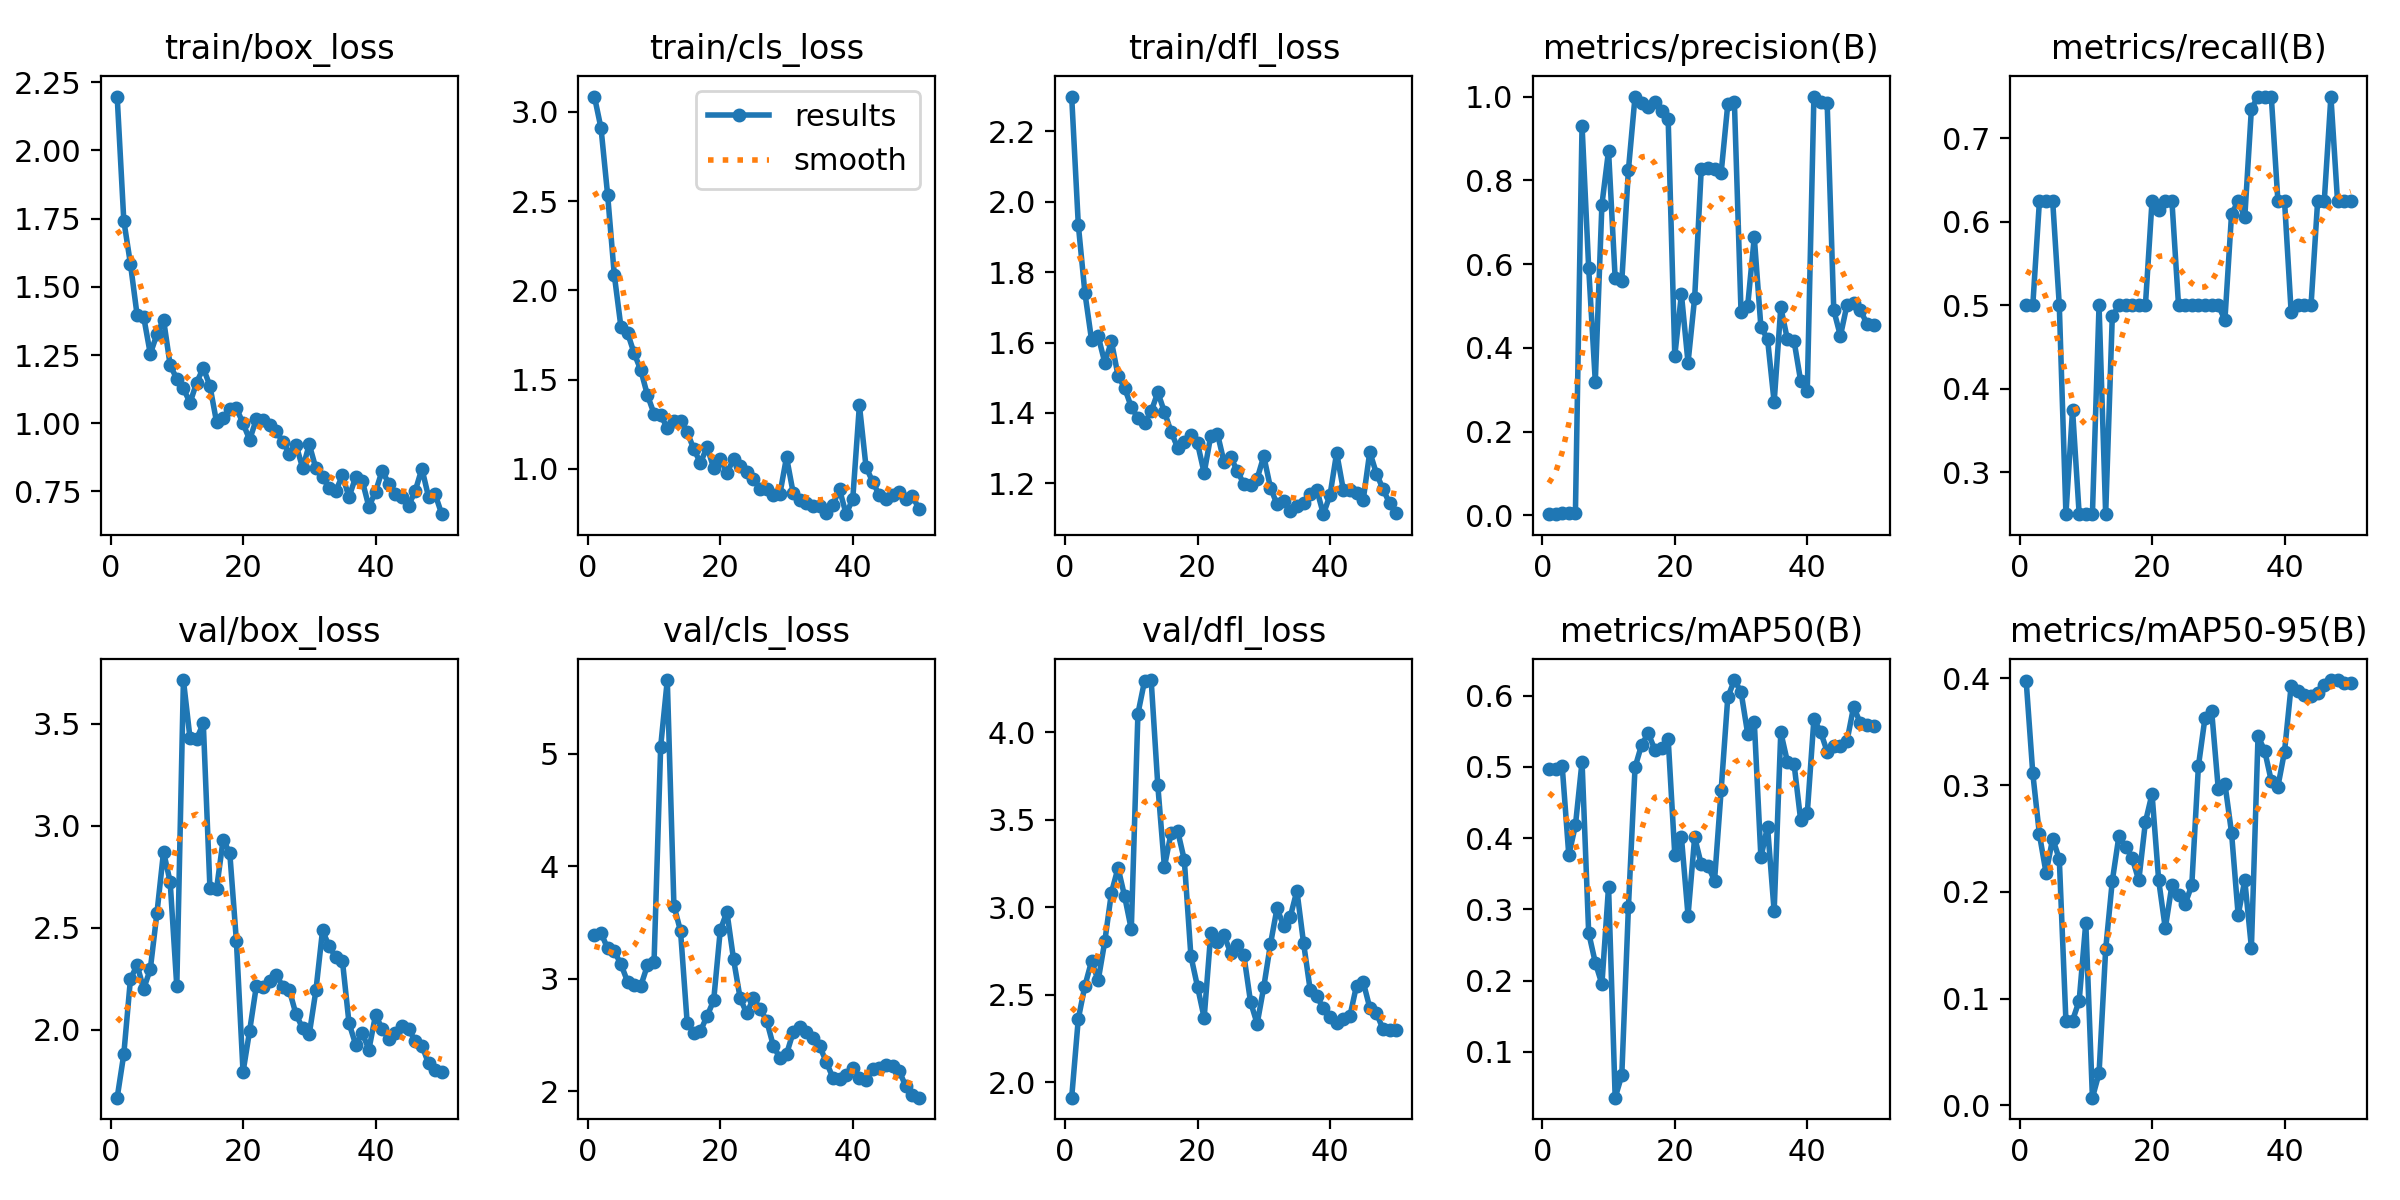

The data file committed next to this chart (first rows):
epoch, time, train/box_loss, train/cls_loss, train/dfl_loss, metrics/precision(B), metrics/recall(B), metrics/mAP50(B), metrics/mAP50-95(B), val/box_loss, val/cls_loss, val/dfl_loss, lr/pg0, lr/pg1, lr/pg2
1, 13.2, 2.197, 3.086, 2.299, 0.00287, 0.5, 0.4975, 0.3975, 1.666, 3.387, 1.912, 6.668e-05, 6.668e-05, 6.668e-05
2, 25.06, 1.743, 2.908, 1.935, 0.00328, 0.5, 0.4975, 0.3108, 1.879, 3.406, 2.362, 0.0001471, 0.0001471, 0.0001471
3, 36.87, 1.585, 2.532, 1.741, 0.00518, 0.625, 0.5015, 0.2537, 2.246, 3.271, 2.551, 0.0002241, 0.0002241, 0.0002241
4, 48.31, 1.398, 2.086, 1.608, 0.00533, 0.625, 0.3761, 0.2178, 2.317, 3.244, 2.691, 0.0002979, 0.0002979, 0.0002979
5, 59.75, 1.39, 1.795, 1.618, 0.00627, 0.625, 0.4179, 0.2498, 2.199, 3.131, 2.582, 0.0003684, 0.0003684, 0.0003684
6, 71.27, 1.254, 1.761, 1.543, 0.9307, 0.5, 0.5074, 0.2307, 2.296, 2.975, 2.805, 0.0004356, 0.0004356, 0.0004356
7, 82.71, 1.326, 1.647, 1.603, 0.5913, 0.25, 0.2672, 0.07904, 2.57, 2.942, 3.082, 0.0004994, 0.0004994, 0.0004994
8, 94.19, 1.38, 1.552, 1.506, 0.3194, 0.375, 0.2254, 0.07945, 2.872, 2.938, 3.225, 0.00056, 0.00056, 0.00056
9, 105.6, 1.213, 1.413, 1.471, 0.742, 0.25, 0.1952, 0.09797, 2.723, 3.119, 3.061, 0.0006173, 0.0006173, 0.0006173
10, 117, 1.163, 1.308, 1.417, 0.8708, 0.25, 0.3318, 0.1712, 2.211, 3.149, 2.874, 0.0006713, 0.0006713, 0.0006713
11, 128.2, 1.127, 1.299, 1.386, 0.5658, 0.25, 0.03583, 0.00717, 3.714, 5.064, 4.105, 0.0007219, 0.0007219, 0.0007219
12, 139.5, 1.075, 1.23, 1.372, 0.5593, 0.5, 0.06726, 0.02996, 3.427, 5.656, 4.292, 0.0007693, 0.0007693, 0.0007693
13, 150.9, 1.149, 1.269, 1.404, 0.8247, 0.25, 0.3031, 0.146, 3.424, 3.651, 4.298, 0.0008134, 0.0008134, 0.0008134
14, 162.4, 1.203, 1.269, 1.459, 1, 0.4869, 0.4994, 0.2102, 3.503, 3.424, 3.697, 0.0008542, 0.0008542, 0.0008542
15, 173.6, 1.137, 1.204, 1.403, 0.985, 0.5, 0.5313, 0.2522, 2.696, 2.61, 3.23, 0.0008916, 0.0008916, 0.0008916
16, 185, 1.005, 1.111, 1.347, 0.976, 0.5, 0.547, 0.2424, 2.689, 2.517, 3.422, 0.0009258, 0.0009258, 0.0009258
17, 196.3, 1.019, 1.032, 1.301, 0.9859, 0.5, 0.5239, 0.2318, 2.931, 2.535, 3.436, 0.0009567, 0.0009567, 0.0009567
18, 207.9, 1.051, 1.122, 1.318, 0.9655, 0.5, 0.5266, 0.2106, 2.865, 2.668, 3.27, 0.0009842, 0.0009842, 0.0009842
19, 219.1, 1.056, 1.004, 1.338, 0.9464, 0.5, 0.5393, 0.2654, 2.433, 2.807, 2.72, 0.001009, 0.001009, 0.001009
20, 230.4, 0.9992, 1.056, 1.314, 0.3808, 0.625, 0.3769, 0.2917, 1.791, 3.434, 2.545, 0.001029, 0.001029, 0.001029
21, 241.9, 0.9396, 0.978, 1.23, 0.5285, 0.6139, 0.4015, 0.2109, 1.995, 3.595, 2.368, 0.001007, 0.001007, 0.001007
22, 253.5, 1.014, 1.052, 1.336, 0.3643, 0.625, 0.2914, 0.1658, 2.211, 3.174, 2.851, 0.0009739, 0.0009739, 0.0009739
23, 264.9, 1.014, 1.015, 1.342, 0.5197, 0.625, 0.4013, 0.206, 2.208, 2.827, 2.798, 0.0009409, 0.0009409, 0.0009409
24, 276.7, 0.994, 0.9842, 1.261, 0.8281, 0.5, 0.3631, 0.1967, 2.236, 2.692, 2.839, 0.0009078, 0.0009078, 0.0009078
25, 288.4, 0.971, 0.9447, 1.274, 0.8285, 0.5, 0.3613, 0.1887, 2.269, 2.829, 2.74, 0.0008748, 0.0008748, 0.0008748
26, 299.7, 0.9321, 0.8885, 1.236, 0.8262, 0.5, 0.3405, 0.2062, 2.21, 2.731, 2.783, 0.0008418, 0.0008418, 0.0008418
27, 311.3, 0.889, 0.8836, 1.197, 0.8181, 0.5, 0.4676, 0.3177, 2.192, 2.629, 2.724, 0.0008088, 0.0008088, 0.0008088
28, 322.8, 0.9213, 0.851, 1.195, 0.9816, 0.5, 0.5975, 0.3633, 2.074, 2.406, 2.459, 0.0007758, 0.0007758, 0.0007758
29, 334.2, 0.8356, 0.8589, 1.213, 0.9859, 0.5, 0.6219, 0.3694, 2.007, 2.294, 2.334, 0.0007428, 0.0007428, 0.0007428
30, 345.6, 0.9222, 1.065, 1.277, 0.4852, 0.5, 0.6053, 0.2962, 1.978, 2.331, 2.545, 0.0007098, 0.0007098, 0.0007098
31, 356.8, 0.8344, 0.865, 1.188, 0.5, 0.4827, 0.5467, 0.3014, 2.192, 2.524, 2.787, 0.0006768, 0.0006768, 0.0006768
32, 368.1, 0.8032, 0.8261, 1.141, 0.6641, 0.6091, 0.5636, 0.2554, 2.486, 2.569, 2.994, 0.0006438, 0.0006438, 0.0006438
33, 379.3, 0.7618, 0.8059, 1.15, 0.4494, 0.625, 0.3729, 0.1783, 2.407, 2.525, 2.892, 0.0006108, 0.0006108, 0.0006108
34, 390.8, 0.7517, 0.7926, 1.123, 0.4213, 0.6055, 0.4162, 0.2108, 2.355, 2.475, 2.945, 0.0005778, 0.0005778, 0.0005778
35, 402.2, 0.8086, 0.7885, 1.135, 0.2703, 0.7353, 0.2973, 0.1478, 2.338, 2.402, 3.094, 0.0005448, 0.0005448, 0.0005448
36, 413.4, 0.7295, 0.7494, 1.144, 0.4965, 0.75, 0.5486, 0.3457, 2.031, 2.261, 2.797, 0.0005118, 0.0005118, 0.0005118
37, 424.6, 0.8026, 0.7975, 1.169, 0.4203, 0.75, 0.5072, 0.3323, 1.926, 2.121, 2.529, 0.0004788, 0.0004788, 0.0004788
38, 436, 0.7894, 0.8839, 1.182, 0.417, 0.75, 0.5045, 0.3039, 1.982, 2.107, 2.491, 0.0004458, 0.0004458, 0.0004458
39, 447.5, 0.6935, 0.7452, 1.113, 0.321, 0.625, 0.4254, 0.2986, 1.902, 2.146, 2.422, 0.0004127, 0.0004127, 0.0004127
40, 458.9, 0.7489, 0.8317, 1.167, 0.2979, 0.625, 0.435, 0.3313, 2.071, 2.204, 2.371, 0.0003797, 0.0003797, 0.0003797
41, 469.9, 0.8263, 1.356, 1.287, 1, 0.4919, 0.5669, 0.393, 2.004, 2.122, 2.338, 0.0003467, 0.0003467, 0.0003467
42, 481.1, 0.779, 1.01, 1.182, 0.9864, 0.5, 0.5495, 0.3879, 1.953, 2.103, 2.359, 0.0003137, 0.0003137, 0.0003137
43, 492.3, 0.7406, 0.9266, 1.18, 0.9857, 0.5, 0.5216, 0.3843, 1.981, 2.2, 2.377, 0.0002807, 0.0002807, 0.0002807
44, 503.4, 0.7313, 0.8526, 1.173, 0.4899, 0.5, 0.5297, 0.3835, 2.015, 2.204, 2.552, 0.0002477, 0.0002477, 0.0002477
45, 514.4, 0.6985, 0.8319, 1.151, 0.4284, 0.625, 0.529, 0.3864, 2.004, 2.234, 2.574, 0.0002147, 0.0002147, 0.0002147
46, 525.6, 0.7526, 0.8548, 1.289, 0.5029, 0.625, 0.5365, 0.3933, 1.942, 2.227, 2.426, 0.0001817, 0.0001817, 0.0001817
47, 536.8, 0.8337, 0.872, 1.228, 0.5076, 0.75, 0.5846, 0.3983, 1.921, 2.183, 2.394, 0.0001487, 0.0001487, 0.0001487
48, 548.1, 0.7303, 0.8304, 1.184, 0.4909, 0.625, 0.5613, 0.3983, 1.834, 2.044, 2.304, 0.0001157, 0.0001157, 0.0001157
49, 559.3, 0.7396, 0.8494, 1.143, 0.4574, 0.625, 0.5588, 0.3954, 1.802, 1.968, 2.298, 8.26832e-05, 8.26832e-05, 8.26832e-05
50, 570.6, 0.6668, 0.7724, 1.115, 0.4541, 0.625, 0.5577, 0.3952, 1.792, 1.943, 2.296, 4.96766e-05, 4.96766e-05, 4.96766e-05
